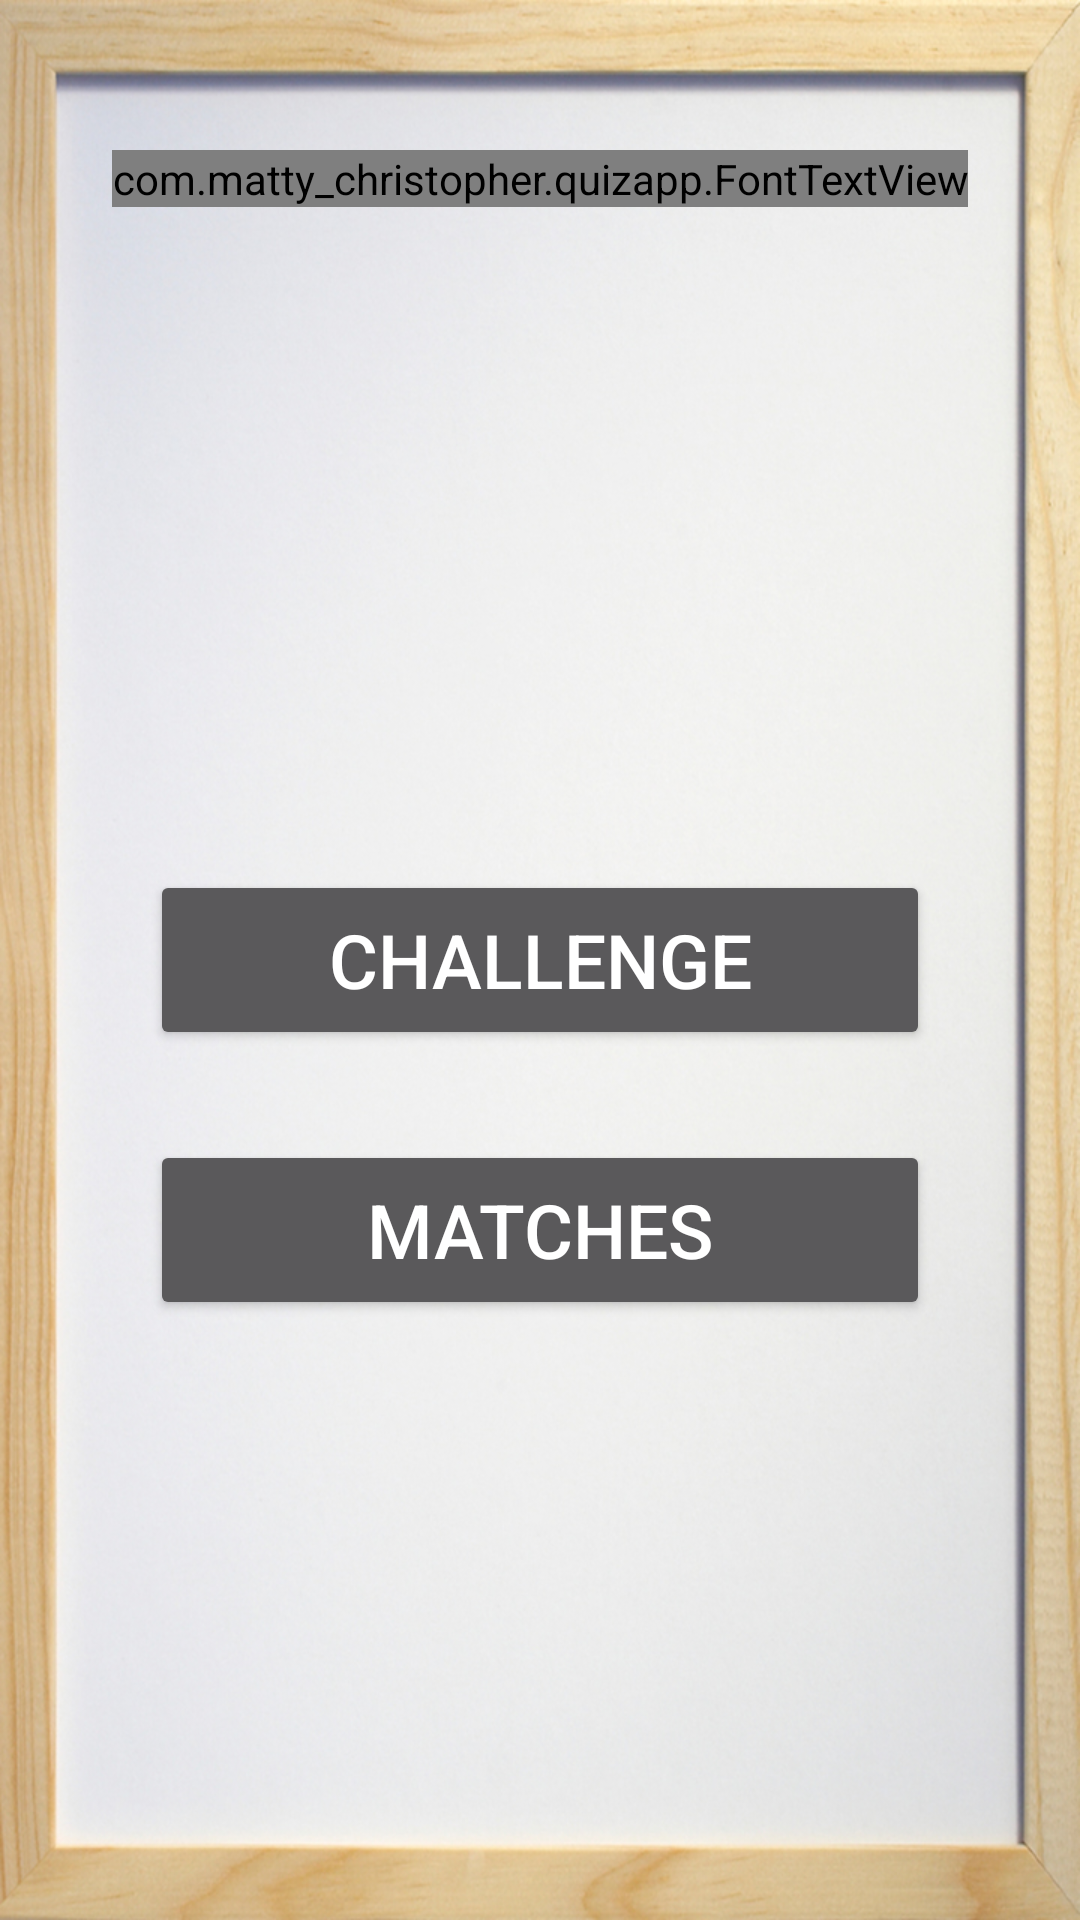

Produce the Android XML layout that renders to this screen, including the resource entries it uses.
<!-- AndroidManifest.xml: application theme AppTheme -->
<!-- res/layout/activity_head2_head_home.xml -->
<RelativeLayout xmlns:android="http://schemas.android.com/apk/res/android"
    xmlns:tools="http://schemas.android.com/tools"
    android:layout_width="match_parent"
    android:layout_height="match_parent"
    android:background="@drawable/background">


    <com.matty_christopher.quizapp.FontTextView
        android:gravity="center"
        android:layout_width="wrap_content"
        android:layout_height="wrap_content"
        android:text="Head 2 Head"
        android:layout_marginTop="50dp"
        android:textSize="50sp"
        android:textColor="#00BFFF"
        android:layout_alignParentTop="true"
        android:layout_centerHorizontal="true"
        android:id="@+id/view"
        tools:ignore="HardcodedText" />

    <Button
        android:layout_width="match_parent"
        android:layout_height="60dp"
        android:textSize="25sp"
        android:text="Challenge"
        android:id="@+id/challenge_btn"
        android:layout_centerVertical="true"
        android:layout_centerHorizontal="true"
        android:layout_marginLeft="50dp"
        android:layout_marginRight="50dp"
        tools:ignore="HardcodedText" />


    <Button
        android:layout_width="match_parent"
        android:layout_height="60dp"
        android:textSize="25sp"
        android:text="Matches"
        android:id="@+id/matches_btn"
        android:layout_below="@+id/challenge_btn"
        android:layout_centerHorizontal="true"
        android:layout_marginLeft="50dp"
        android:layout_marginRight="50dp"
        android:layout_marginTop="30dp"
        tools:ignore="HardcodedText" />


</RelativeLayout>
<!-- resources referenced by this layout -->
<resources>
  <!-- drawable background: jpg bitmap (drawable-hdpi, 153700 bytes) -->
  <style name="AppTheme" parent="Theme.AppCompat.NoActionBar">
          
          <item name="android:windowBackground">@null</item>
      </style>
</resources>
